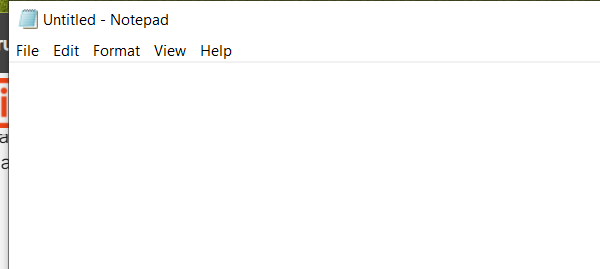
Workflow: Main

Step 1: Attach Notepad on the element in window 'Untitled - Notepad' (notepad.exe)

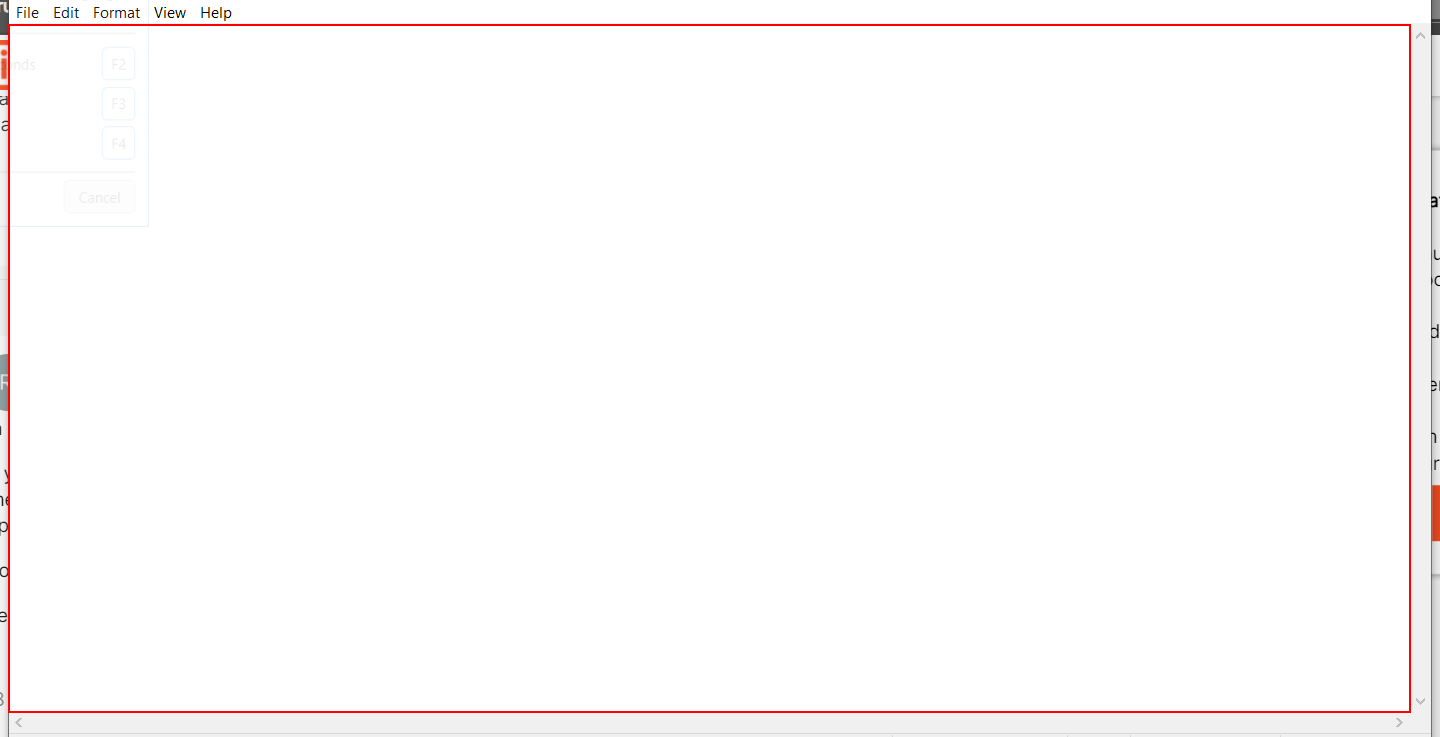
Step 2: type "Yamete Kudasai[k(enter)]" into the editable text 'Text Editor'

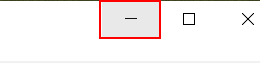
Step 3: click on the push button 'Minimize'

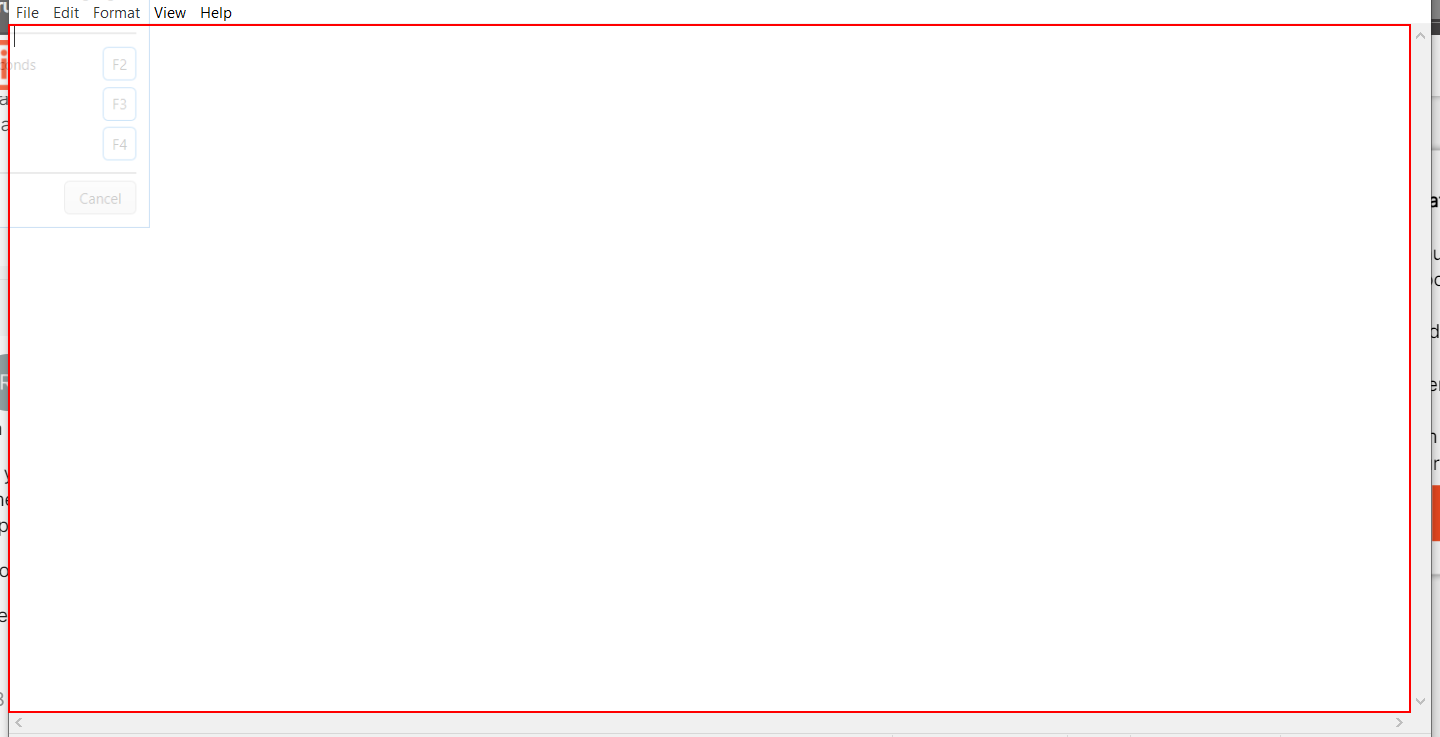
Step 4: type "this will be in the background" into the editable text 'Text Editor'

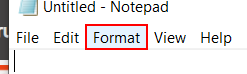
Step 5: click on the menu item 'Format'

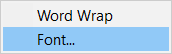
Step 6: Attach Format Menu  Window on the element (notepad.exe)

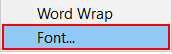
Step 7: click

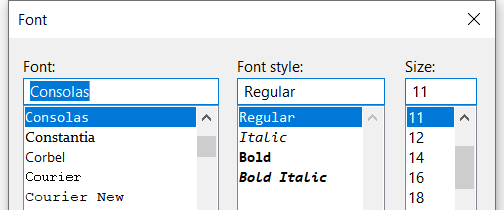
Step 8: Attach Window 'notepad.exe  Font' on the dialog in window 'Font' (notepad.exe)

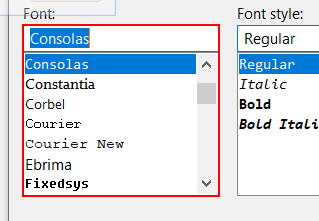
Step 9: type "Arial"

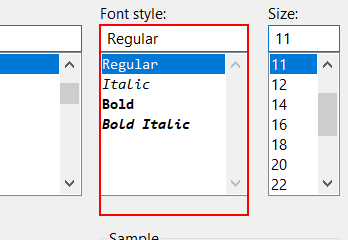
Step 10: type "Italic"

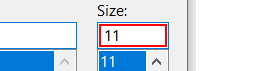
Step 11: get-text

Step 12: type "[(cint(fontSize)+5).ToString]" (same screen as step 11)

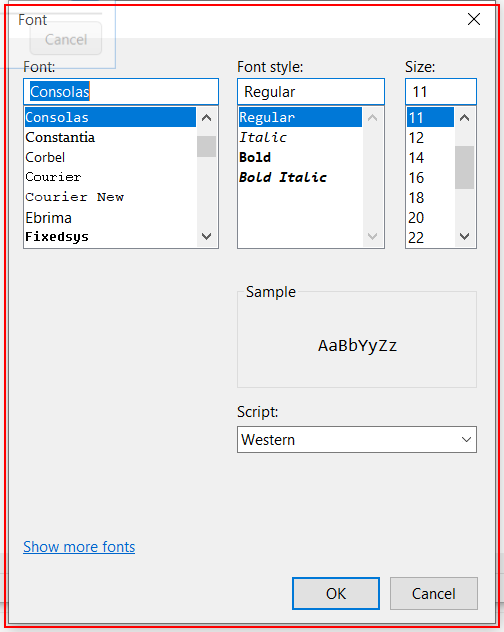
Step 13: type a value into 'notepad.exe  Font'